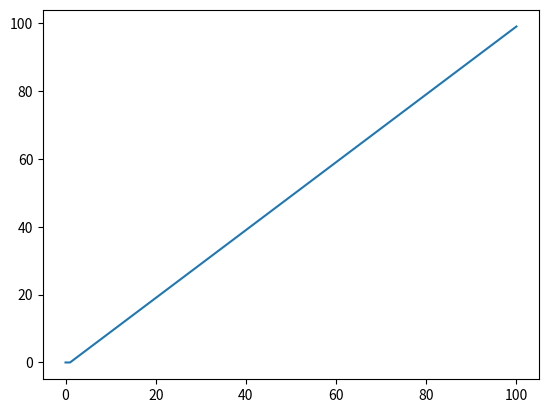
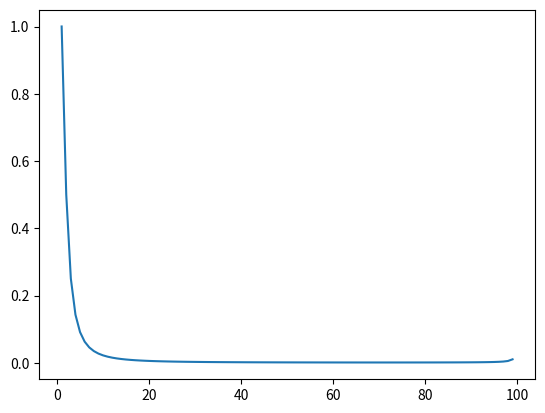

The matplotlib source for these figures, in order:
import random
import matplotlib.pyplot as plt
from scipy import interpolate

random.seed(2)

def random_level(p):
    count = 0
    rand = 1
    
    while rand != 0:
        rand = random.randint(0,p-1)
        count += 1
        
    return count

def guard_cost(N, h, q):
        
    l = 1
    r = 1
    p = 0.5
    
    N = [0] + N
    m = len(N) - 1
    
    max_h = max(h)
    
    total_cost = 0
    
    for i in range(1,m+1):
        
        G = 0
        
        for j in range(1, i):
            G += N[j]
            
        cost = 0
        
        for j in range(G+1, G + N[i] + 1):
            
            cost += (l*(max_h - h[j]) + r*(p**(h[j]))*(j-G))
         
        freq = (sum(q[G+1:G+N[i]+1])+1)#/(sum(q))
        #cost = cost*N[i]
        
        total_cost += 1/freq
    
    return (total_cost)
    
n = 100
    
h = [0] + [random_level(2) for i in range(0,n)]
q = [0] + [i for i in range(0,n)] 

print(q)

xpoints = [i for i in range(1,n)]
ypoints = [guard_cost([x,n-x],h,q) for x in range(1,n)]

print(h)
print(ypoints.index(min(ypoints)) + 1, n - ypoints.index(min(ypoints)) - 1)
print(min(ypoints))

plt.plot([0]+xpoints+[n], q)

plt.figure()

plt.plot(xpoints, ypoints)
plt.show()
